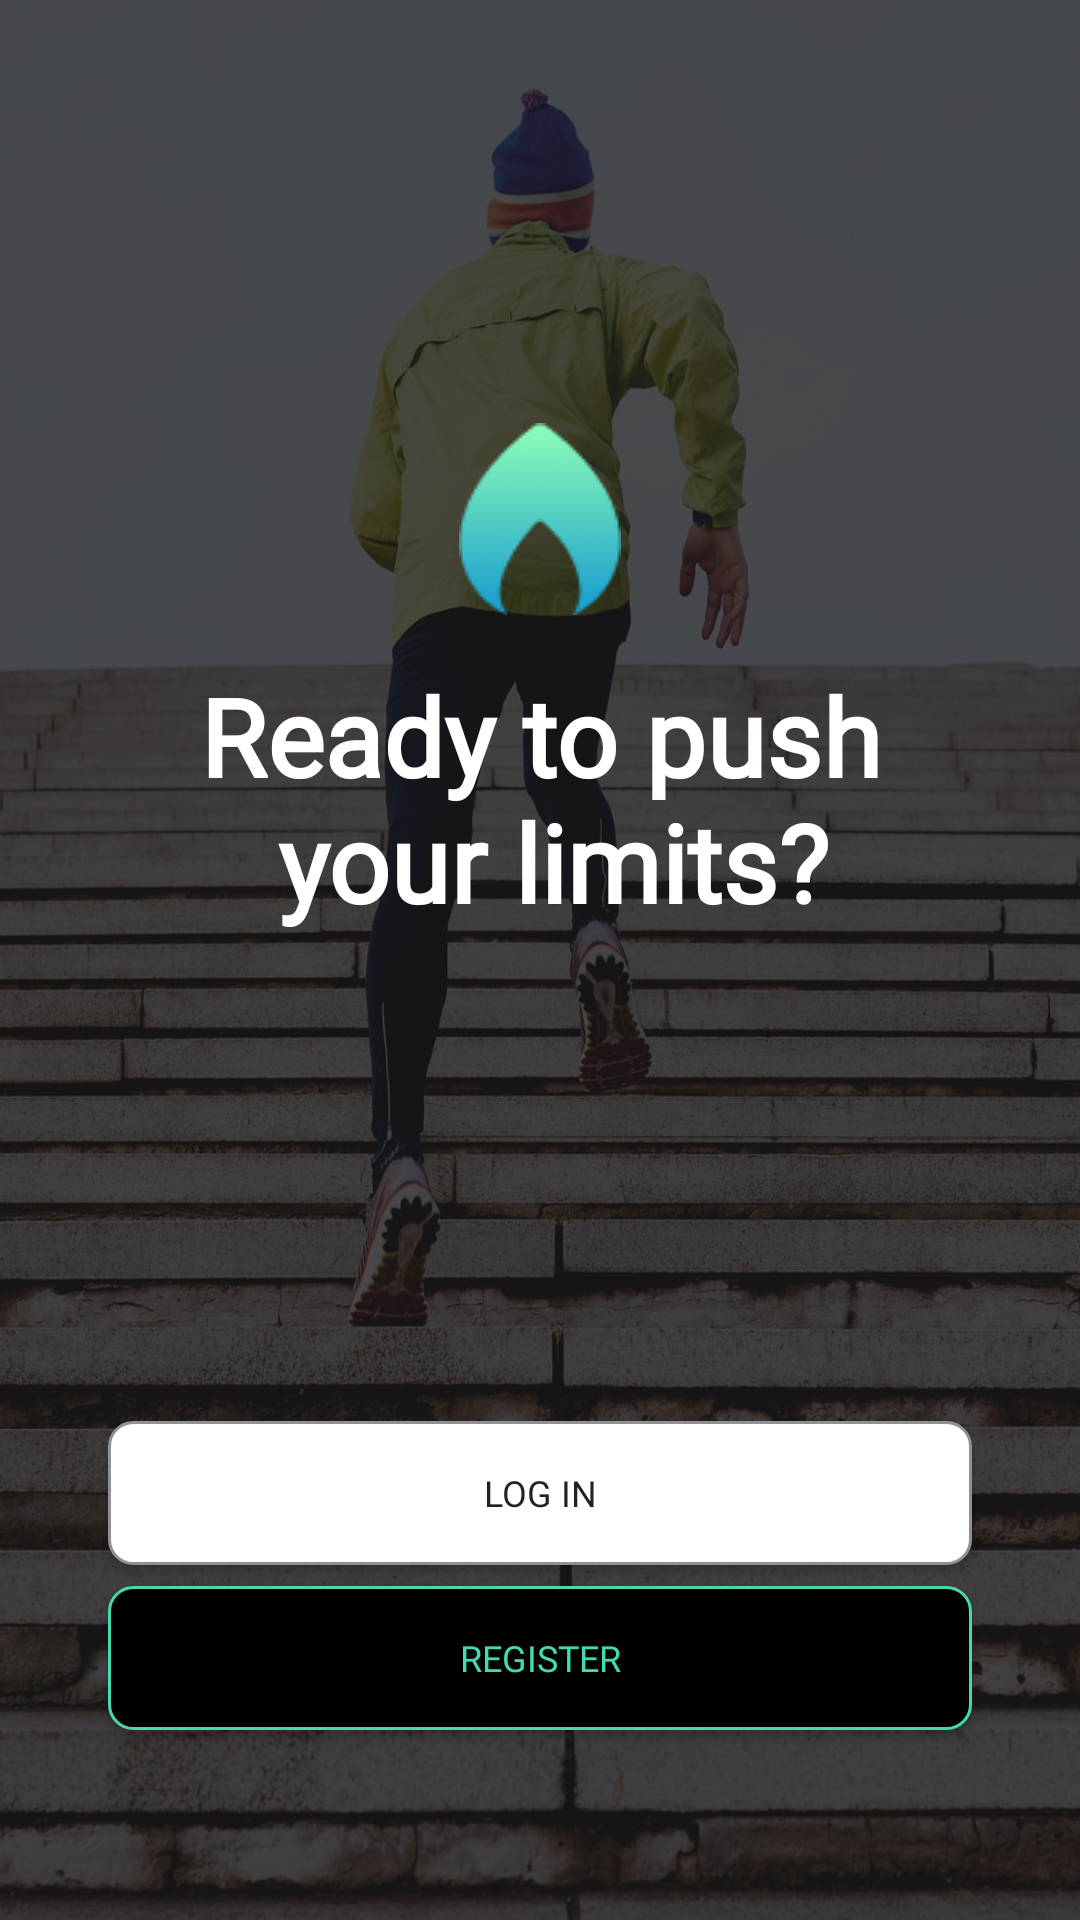

Here is an Android app screen rendered from its layout file. Give the layout XML and the strings, colors and styles it references.
<!-- AndroidManifest.xml: application theme AppTheme -->
<!-- res/layout/activity_guest.xml -->
<?xml version="1.0" encoding="utf-8"?>
<androidx.constraintlayout.widget.ConstraintLayout xmlns:android="http://schemas.android.com/apk/res/android"
    xmlns:app="http://schemas.android.com/apk/res-auto"
    xmlns:tools="http://schemas.android.com/tools"
    android:layout_width="match_parent"
    android:layout_height="match_parent"
    android:background="@drawable/guest_screen_background"
    android:backgroundTint="#CC1A1A1A"
    android:backgroundTintMode="screen"
    tools:context=".screens.guest.GuestActivity">

    <View
        android:layout_width="match_parent"
        android:layout_height="match_parent"
        android:background="@color/black_background" />

    <LinearLayout
        android:id="@+id/linearLayout"
        android:layout_width="@dimen/space_0dp"
        android:layout_height="wrap_content"
        android:orientation="vertical"
        app:layout_constraintWidth_percent="0.8"
        app:layout_constraintVertical_bias="0.3"
        app:layout_constraintHorizontal_bias="0.5"
        app:layout_constraintStart_toStartOf="parent"
        app:layout_constraintEnd_toEndOf="parent"
        app:layout_constraintTop_toTopOf="parent"
        app:layout_constraintBottom_toBottomOf="parent">

        <ImageView
            android:id="@+id/logo"
            android:layout_width="wrap_content"
            android:layout_height="wrap_content"
            android:layout_gravity="center"
            android:layout_marginBottom="@dimen/space_16dp"
            app:srcCompat="@drawable/vector" />

        <TextView
            android:id="@+id/title"
            android:layout_width="match_parent"
            android:layout_height="wrap_content"
            android:fontFamily="@font/inter_bold"
            android:gravity="center"
            android:text="@string/guest_screen_title"
            android:textColor="#FFFFFF"
            android:textSize="@dimen/text_36sp"
            android:textStyle="bold" />


    </LinearLayout>

    <Button
        android:id="@+id/login_btn"
        android:layout_width="@dimen/space_0dp"
        android:layout_height="wrap_content"
        android:background="@drawable/btn_rounded_8dp_white"
        android:text="@string/login_txt"
        android:textSize="@dimen/text_12sp"
        android:fontFamily="@font/inter_bold"
        android:onClick="onClickLoginGuest"
        app:layout_constraintWidth_percent="0.8"
        app:layout_constraintVertical_bias="0.8"
        app:layout_constraintHorizontal_bias="0.5"
        app:layout_constraintTop_toTopOf="parent"
        app:layout_constraintBottom_toBottomOf="parent"
        app:layout_constraintEnd_toEndOf="parent"
        app:layout_constraintStart_toStartOf="parent"
         />

    <Button
        android:id="@+id/register_btn"
        android:layout_width="0dp"
        android:layout_height="wrap_content"
        android:background="@drawable/btn_rounded_8dp_black_green"
        android:fontFamily="@font/inter_bold"
        android:text="@string/register_txt"
        android:textColor="@color/cyan"
        android:textSize="@dimen/text_12sp"
        android:onClick="onClickRegisterGuest"
        app:layout_constraintWidth_percent="0.8"
        app:layout_constraintVertical_bias="0.1"
        app:layout_constraintTop_toBottomOf="@+id/login_btn"
        app:layout_constraintBottom_toBottomOf="parent"
        app:layout_constraintEnd_toEndOf="parent"
        app:layout_constraintStart_toStartOf="parent" />

</androidx.constraintlayout.widget.ConstraintLayout>
<!-- resources referenced by this layout -->
<resources>
  <color name="black_background">#B3000000</color>
  <color name="cyan">#44DAB0</color>
  <dimen name="space_0dp">0dp</dimen>
  <dimen name="space_16dp">16dp</dimen>
  <dimen name="text_12sp">12sp</dimen>
  <dimen name="text_36sp">36sp</dimen>
  <!-- drawable btn_rounded_8dp_black_green (drawable) -->
  <shape
      xmlns:android="http://schemas.android.com/apk/res/android"
      android:shape="rectangle">
  
      <corners android:radius="@dimen/radius_8dp" />
      <solid android:color="@android:color/black" />
      <stroke
          android:width="@dimen/border_1dp"
          android:color="@color/cyan"/>
  </shape>
  <!-- drawable btn_rounded_8dp_white (drawable) -->
  <shape
      xmlns:android="http://schemas.android.com/apk/res/android"
      android:shape="rectangle">
  
      <corners android:radius="8dp" />
      <solid android:color="@android:color/white" />
      <stroke
          android:width="1dip"
          android:color="@color/gray3" />
  </shape>
  <!-- drawable guest_screen_background: jpg bitmap (drawable, 297697 bytes) -->
  <!-- drawable vector: png bitmap (drawable, 3542 bytes) -->
  <string name="guest_screen_title">Ready to push\n your limits?</string>
  <string name="login_txt">LOG IN</string>
  <string name="register_txt">Register</string>
  <style name="AppTheme" parent="Theme.AppCompat.Light.NoActionBar">
          
          <item name="colorPrimary">@color/colorPrimary</item>
          <item name="colorPrimaryDark">@color/colorPrimaryDark</item>
          <item name="colorAccent">@color/colorAccent</item>
          <item name="android:statusBarColor">@color/colorPrimary</item>
          <item name="android:windowAnimationStyle">@style/CustomActivityAnimation</item>
      </style>
  <dimen name="radius_8dp">8dp</dimen>
  <dimen name="border_1dp">1dp</dimen>
  <color name="gray3">#8E9296</color>
  <color name="colorPrimary">#1A1A1A</color>
  <color name="colorPrimaryDark">#B3000000</color>
  <color name="colorAccent">#44DABD</color>
  <style name="CustomActivityAnimation" parent="@android:style/Animation.Activity">
          <item name="android:activityOpenEnterAnimation">@anim/slide_in_right</item>
          <item name="android:activityOpenExitAnimation">@anim/slide_out_left</item>
          <item name="android:activityCloseEnterAnimation">@anim/slide_in_left</item>
          <item name="android:activityCloseExitAnimation">@anim/slide_out_right</item>
      </style>
</resources>
